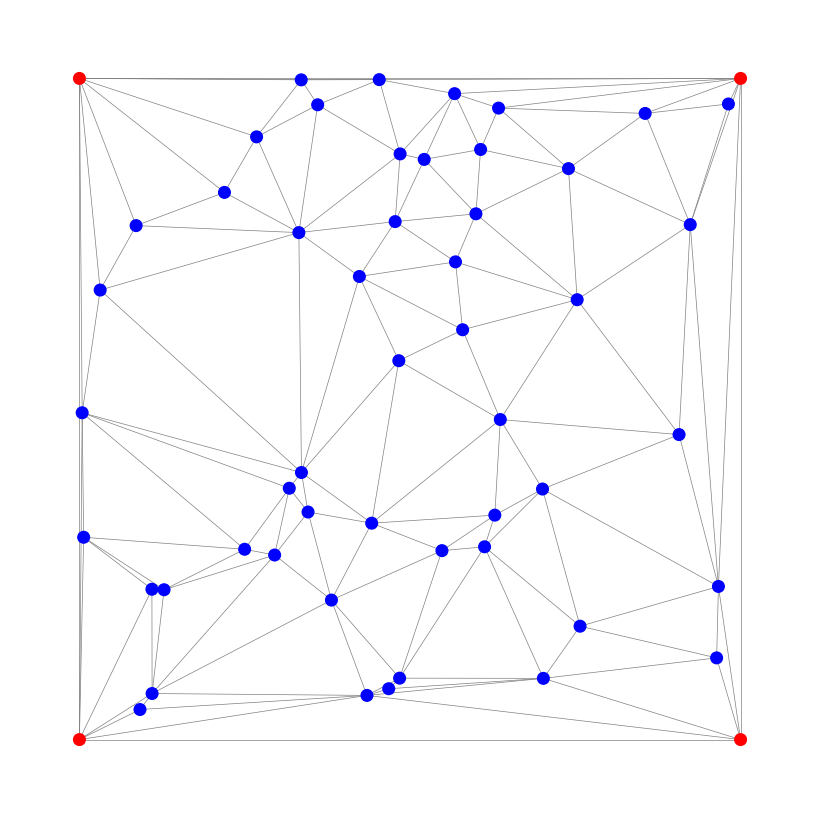
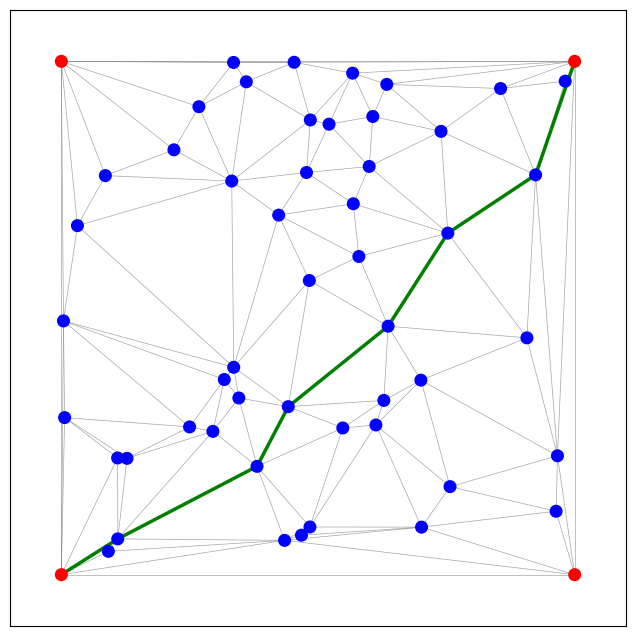

Write the Python code that produced these figures, in order.
# %%
import numpy as np
from scipy.spatial import Delaunay
import networkx as nx
import matplotlib.pyplot as plt

# 1. N個のランダムな点を生成 (例: 50個)
num_random_points = 50
random_points = np.random.rand(num_random_points, 2)

# 固定する点
fixed_points = np.array(
    [
        [0.0, 0.0],
        [1.0, 1.0],
        [1.0, 0.0],
        [0.0, 1.0],
    ]
)

# 全ての点を結合
points = np.vstack([fixed_points, random_points])
N = points.shape[0]  # 全ノード数

# 固定点のインデックスを特定
# (0,0)がインデックス0、(1,1)がインデックス1になることを前提とする
fixed_node_indices = [0, 1, 2, 3]

# 2. ドロネー三角形分割を実行
tri = Delaunay(points)

# 3. グラフ（辺のリスト）を作成
# 4. NetworkXグラフオブジェクトの作成
G = nx.Graph()
G.add_nodes_from(range(N))
for simplex in tri.simplices:
    # 三角形の各辺 (i,j), (j,k), (k,i) をグラフに追加
    G.add_edge(
        simplex[0],
        simplex[1],
        distance=np.linalg.norm(points[simplex[0]] - points[simplex[1]]),
    )
    G.add_edge(
        simplex[1],
        simplex[2],
        distance=np.linalg.norm(points[simplex[1]] - points[simplex[2]]),
    )
    G.add_edge(
        simplex[2],
        simplex[0],
        distance=np.linalg.norm(points[simplex[2]] - points[simplex[0]]),
    )

# 5. 描画して確認
plt.figure(figsize=(8, 8))

# ノードの位置を設定
pos = {i: points[i] for i in range(N)}

# ノードの色を設定
node_colors = ["blue"] * N  # デフォルトは青
for idx in fixed_node_indices:
    node_colors[idx] = "red"  # 固定点は赤

# グラフの描画
nx.draw(
    G,
    pos,
    with_labels=False,  # ノード番号を表示しない
    node_size=70,  # ノードのサイズ
    node_color=node_colors,  # ノードの色
    width=0.5,  # 辺の太さ
    edge_color="gray",  # 辺の色
)
plt.gca().set_aspect("equal", adjustable="box")  # アスペクト比を1:1に
plt.show()


# %%
def draw_graph_with_shortest_path(G, pos, fixed_node_indices, path_color="green"):
    """
    グラフと、指定された2点間の最短経路をハイライトして描画する関数。

    Args:
        G (nx.Graph): 描画するNetworkXグラフ
        pos (dict): ノードの位置 {node_index: (x, y)}
        fixed_node_indices (list): [source_node, target_node] のインデックス
        path_color (str): 最短経路の辺の色
    """

    # 1. 最短経路の計算
    source_node = fixed_node_indices[0]
    target_node = fixed_node_indices[1]

    # nx.shortest_pathはノードのリストを返す (例: [0, 5, 12, 1])
    path_nodes = nx.shortest_path(
        G, source=source_node, target=target_node, weight="distance"
    )

    # ノードのリストを辺のリストに変換 (例: [(0, 5), (5, 12), (12, 1)])
    path_edges = list(zip(path_nodes[:-1], path_nodes[1:]))

    # 2. 描画の準備
    plt.figure(figsize=(8, 8))

    # ノードの色を設定 (固定点は赤、他は青)
    node_colors = ["blue"] * G.number_of_nodes()
    for idx in fixed_node_indices:
        node_colors[idx] = "red"

    # 3. グラフの描画
    # 3a. 全てのノードを描画
    nx.draw_networkx_nodes(G, pos, node_size=70, node_color=node_colors)

    # 3b. 全ての辺をデフォルト色（灰色）で描画
    nx.draw_networkx_edges(G, pos, width=0.5, edge_color="gray", alpha=0.7)

    # 3c. 最短経路の辺をハイライト色で上書き描画
    nx.draw_networkx_edges(
        G,
        pos,
        edgelist=path_edges,  # 経路上の辺だけを指定
        width=2.5,  # 太くする
        edge_color=path_color,  # 指定された色
        alpha=1.0,
    )

    plt.xlim(-0.1, 1.1)
    plt.ylim(-0.1, 1.1)
    plt.gca().set_aspect("equal", adjustable="box")
    plt.show()


# %%
draw_graph_with_shortest_path(G, pos, fixed_node_indices, path_color="green")

# %%
